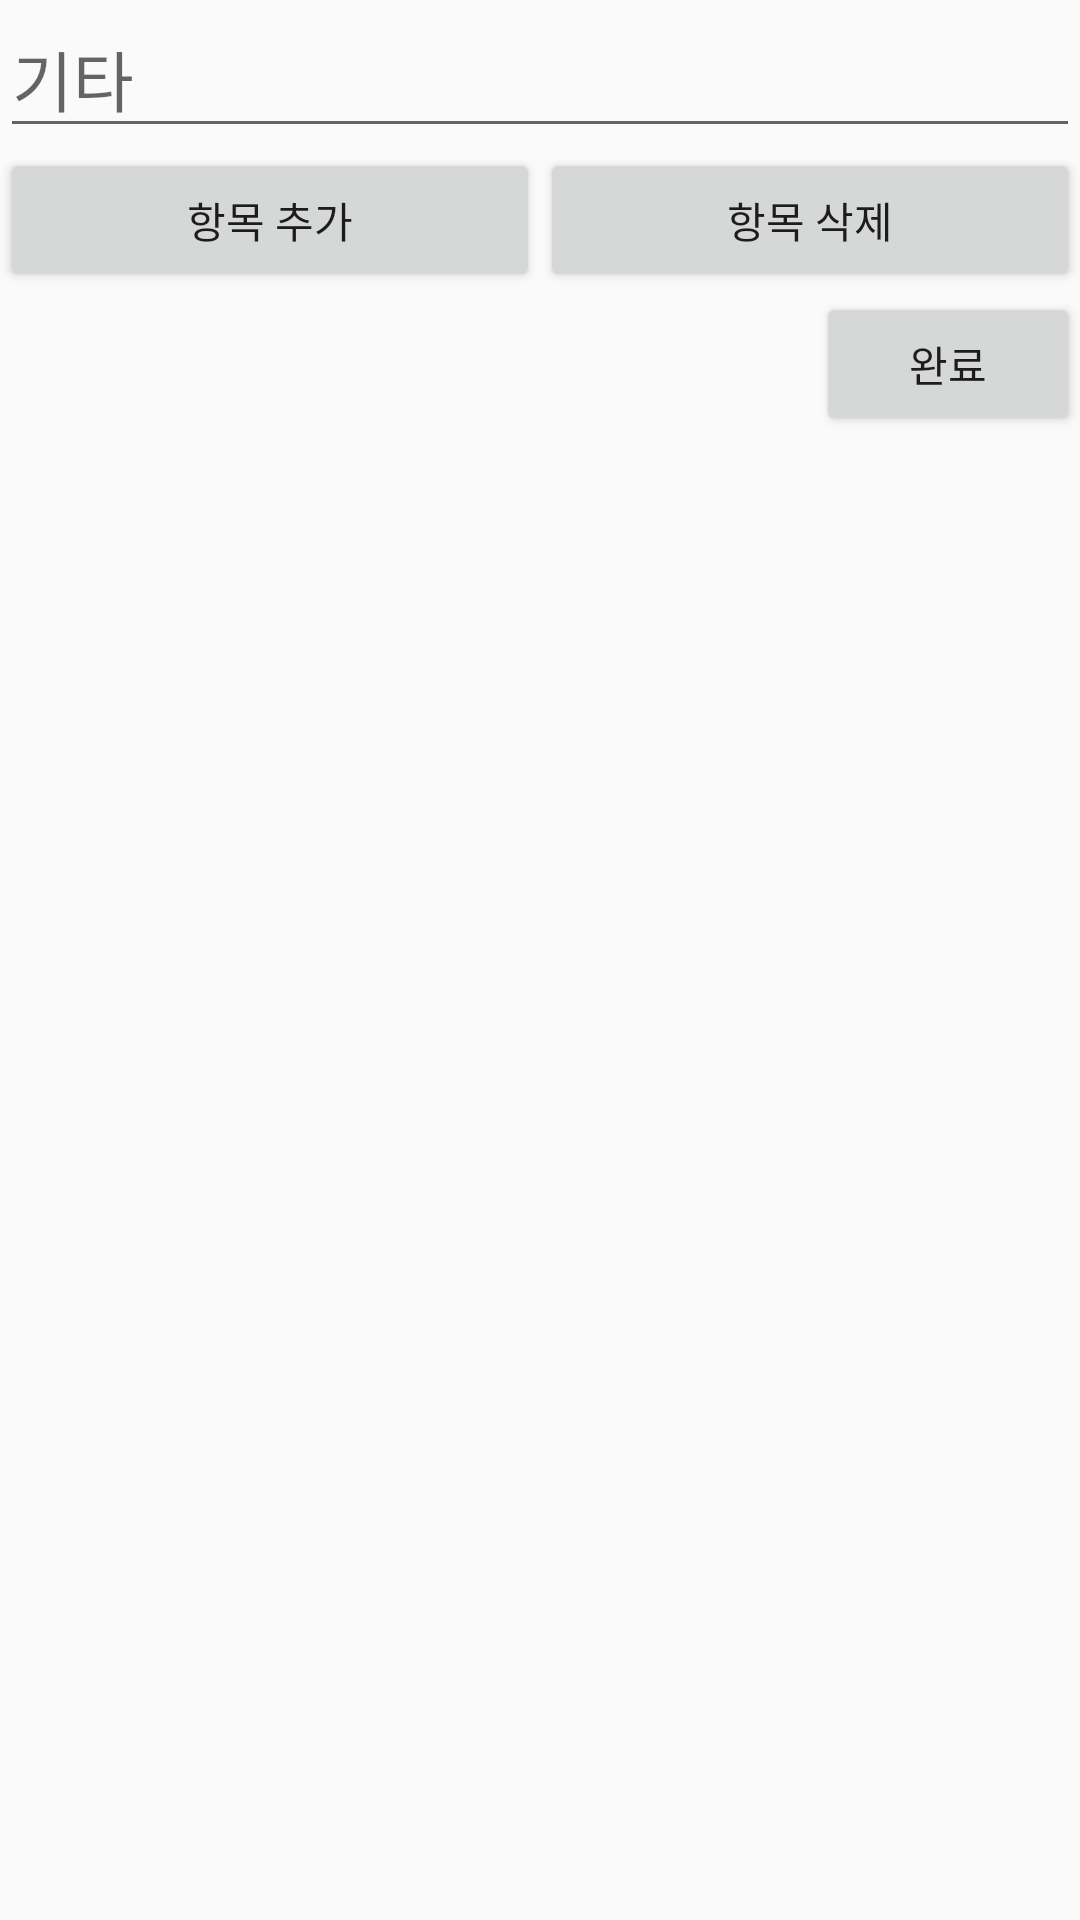

Reconstruct the res/layout file that produces this screen, plus the resources it refers to.
<!-- AndroidManifest.xml: application theme AppTheme -->
<!-- res/layout/activity_sub.xml -->
<?xml version="1.0" encoding="utf-8"?>
<RelativeLayout xmlns:android="http://schemas.android.com/apk/res/android"
    xmlns:app="http://schemas.android.com/apk/res-auto"
    xmlns:tools="http://schemas.android.com/tools"
    android:layout_width="match_parent"
    android:layout_height="wrap_content"
    android:orientation="vertical"
    tools:context=".SubActivity">

    <ListView
        android:id="@+id/list1"
        android:layout_width="match_parent"
        android:layout_height="wrap_content"
        android:choiceMode="multipleChoice"
        android:drawSelectorOnTop="false">

    </ListView>

    <EditText
        android:id="@+id/editText"
        android:layout_width="match_parent"
        android:layout_height="wrap_content"
        android:layout_below="@id/list1"
        android:ems="10"
        android:hint="기타"
        android:inputType="textPersonName"
        android:textAppearance="@style/TextAppearance.AppCompat.Large" />

    <LinearLayout
        android:id="@+id/LinearLayout"
        android:layout_width="match_parent"
        android:layout_height="wrap_content"
        android:layout_below="@id/editText"
        android:orientation="horizontal">

        <Button
            android:id="@+id/button5"
            android:layout_width="wrap_content"
            android:layout_height="wrap_content"
            android:layout_weight="1"
            android:text="항목 추가" />

        <Button
            android:id="@+id/button7"
            android:layout_width="wrap_content"
            android:layout_height="wrap_content"
            android:layout_weight="1"
            android:text="항목 삭제" />

    </LinearLayout>

    <Button
        android:id="@+id/button3"
        android:layout_width="wrap_content"
        android:layout_height="wrap_content"
        android:layout_below="@id/LinearLayout"
        android:layout_alignRight="@id/LinearLayout"
        android:text="완료" />

</RelativeLayout>
<!-- resources referenced by this layout -->
<resources>
  <style name="AppTheme" parent="Theme.AppCompat.Light.DarkActionBar">
          
          <item name="colorPrimary">@color/colorPrimary</item>
          <item name="colorPrimaryDark">@color/colorPrimaryDark</item>
          <item name="colorAccent">@color/colorAccent</item>
  
          
          <item name="windowActionBar">false</item>
          <item name="windowNoTitle">true</item>
  
  
      </style>
  <!-- not gathered from this repository: default colours our renderer supplied (Android Studio template values) -->
  <color name="colorPrimary">#FF6200EE</color>
  <color name="colorPrimaryDark">#FF3700B3</color>
  <color name="colorAccent">#FF03DAC5</color>
</resources>
